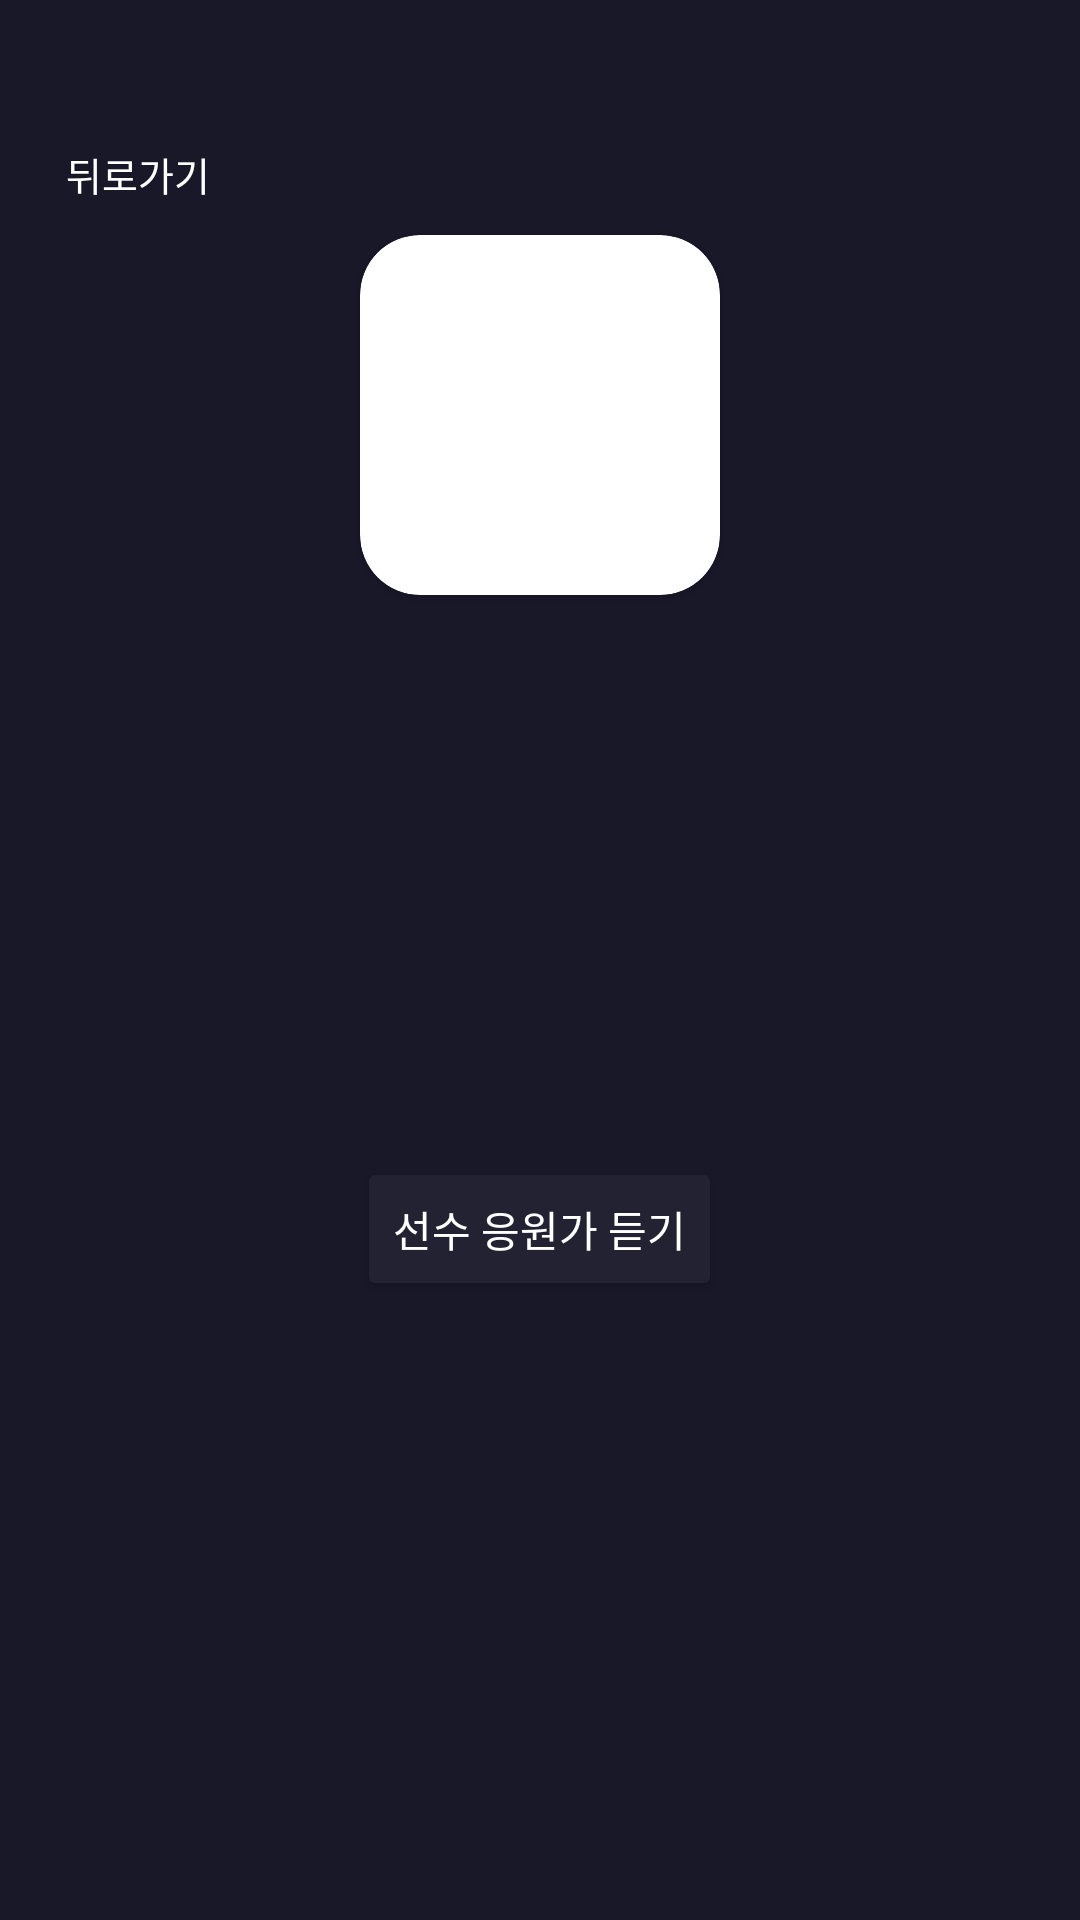

Here is an Android app screen rendered from its layout file. Give the layout XML and the strings, colors and styles it references.
<!-- AndroidManifest.xml: application theme Theme.FOTBALL -->
<!-- res/layout/activity_player_details.xml -->
<?xml version="1.0" encoding="utf-8"?>
<LinearLayout
    xmlns:android="http://schemas.android.com/apk/res/android"
    xmlns:app="http://schemas.android.com/apk/res-auto"
    android:layout_width="match_parent"
    android:layout_height="match_parent"
    android:orientation="vertical"
    android:padding="16dp"
    android:layout_marginBottom="8dp"
    android:background="#181829">

    <LinearLayout
        android:id="@+id/back"
        android:layout_width="100dp"
        android:layout_height="wrap_content"
        android:orientation="horizontal"
        android:gravity="center_vertical" >

        <ImageView
            android:id="@+id/backButton"
            android:layout_width="wrap_content"
            android:layout_height="wrap_content"
            android:src="@drawable/backwhite"
            android:layout_marginEnd="6dp"
            android:layout_marginTop="12dp" />

        <TextView
            android:id = "@+id/backTitle"
            android:layout_width="match_parent"
            android:layout_height="wrap_content"
            android:text="뒤로가기"
            android:textSize="13sp"
            android:textColor="#ffffff"
            android:layout_marginTop="27dp"
            android:layout_marginBottom="16dp" />
    </LinearLayout>

    <androidx.cardview.widget.CardView
        android:layout_width="120dp"
        android:layout_height="120dp"
        android:layout_gravity="center_horizontal"
        app:cardCornerRadius="20dp"
        android:layout_marginBottom="16dp" >
        <ImageView
            android:id="@+id/playerProfile"
            android:layout_width="120dp"
            android:layout_height="120dp"
            android:layout_gravity="center_horizontal"
            android:scaleType="centerCrop" />
    </androidx.cardview.widget.CardView>

    <TextView
        android:id="@+id/playerName"
        android:layout_width="wrap_content"
        android:layout_height="wrap_content"
        android:textColor="#FFFFFF"
        android:textSize="20sp"
        android:textStyle="bold"
        android:layout_gravity="center_horizontal"
        android:layout_marginBottom="8dp" />

    <TextView
        android:id="@+id/playerTeam"
        android:layout_width="wrap_content"
        android:layout_height="wrap_content"
        android:textColor="#FFFFFF"
        android:textSize="16sp"
        android:layout_gravity="center_horizontal"
        android:layout_marginBottom="4dp" />

    <TextView
        android:id="@+id/playerNum"
        android:layout_width="wrap_content"
        android:layout_height="wrap_content"
        android:textColor="#FFFFFF"
        android:textSize="16sp"
        android:layout_gravity="center_horizontal"
        android:layout_marginBottom="4dp" />

    <TextView
        android:id="@+id/playerPos"
        android:layout_width="wrap_content"
        android:layout_height="wrap_content"
        android:textColor="#FFFFFF"
        android:textSize="16sp"
        android:layout_gravity="center_horizontal"
        android:layout_marginBottom="4dp" />

    <TextView
        android:id="@+id/playerBirthdate"
        android:layout_width="wrap_content"
        android:layout_height="wrap_content"
        android:textColor="#FFFFFF"
        android:textSize="16sp"
        android:layout_gravity="center_horizontal"
        android:layout_marginBottom="4dp" />

    <TextView
        android:id="@+id/playerStats"
        android:layout_width="wrap_content"
        android:layout_height="wrap_content"
        android:textColor="#FFFFFF"
        android:textSize="16sp"
        android:layout_gravity="center_horizontal"
        android:layout_marginBottom="12dp" />

    <Button
        android:id="@+id/cheerSongButton"
        android:layout_width="wrap_content"
        android:layout_height="wrap_content"
        android:backgroundTint="#222232"
        android:textColor="#FFFFFF"
        android:layout_gravity="center_horizontal"
        android:text="선수 응원가 듣기"
        android:layout_marginBottom="12dp" />

    <TextView
        android:id="@+id/playerSong"
        android:layout_width="wrap_content"
        android:layout_height="wrap_content"
        android:textColor="#FFFFFF"
        android:textSize="16sp"
        android:layout_gravity="center_horizontal" />

</LinearLayout>
<!-- resources referenced by this layout -->
<resources>
  <style name="Theme.FOTBALL" parent="Base.Theme.FOTBALL" />
  <style name="Base.Theme.FOTBALL" parent="Theme.Material3.DayNight.NoActionBar">
          
          
      </style>
</resources>
